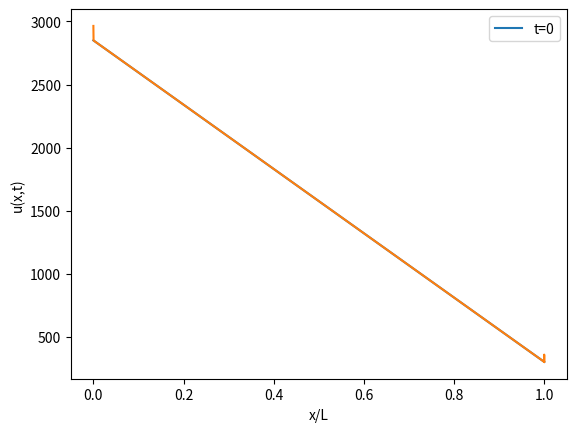

Python code for this plot:
from numpy import linspace, zeros, asarray, diff, maximum
import matplotlib.pyplot as plt
import numpy as np

years2sec = 3.154e7

def ode_FE(f, U_0, dt, T):
    N_t = int(round(float(T) / dt))
    # Ensure that any list/tuple returned from f_ is wrapped as array
    f_ = lambda u, t: asarray(f(u, t))
    u = zeros((N_t + 1, len(U_0)))
    t = linspace(0, N_t * dt, len(u))
    u[0] = U_0
    for n in range(N_t):
        u[n + 1] = u[n] + dt * f_(u[n], t[n])
    return u, t


def mixing_length(z):
    """ function to calculate value of mixing length at z - nondimensional
     I think Ra_b is bottom thermal Ra? """
    alpha_mlt = 0.2895
    beta_mlt = 0.6794

    # Wagner eq (11)
    h = z  # dimensionless height above CMB
    D = 1  # dimensionless thickness of entire mantle is 1 by construction
    if h <= D / 2 * beta_mlt:
        return maximum(alpha_mlt * h / beta_mlt, 1e-5)
    else:
        return maximum(alpha_mlt * (D - h) / (2 - beta_mlt), 1e-5)


def chi(alpha, rho, cp, gs, l, eta):
    # time scale (from W/K2)
    X = alpha * rho ** 2 * cp * gs * l ** 4 / (18 * eta)
    return X


def adiabat(u, alpha, cp, gs):
    return -alpha / cp * gs * u  # K/m


def rhs(u, t):
    # build down du/dt from x=1 @ t
    N = len(u) - 1
    dudt = zeros(N + 1)
    dudt[-1] = dsdt(t)  # value of du/dt at x=L - i.e. constant temperature so no dT/dt
    A = chi(alpha, rho, cp, gs, l, eta) * Theta * Theta ** 2  # advection term prefactor
    dAdx = diff(A) / dx  # size N
    dTdz_ad = adiabat(u, alpha, cp, gs)
    dT2dz2_ad = diff(dTdz_ad) / dx
    kp = k * Theta * Theta ** 2

    for i in range(N-1, 0, -1):

        d2udx2 = (u[i + 1] - 2 * u[i] + u[i - 1]) / dx ** 2
        dudx = (u[i + 1] - u[i]) / dx
        print('dudx', dudx)

        if abs(dTdz_ad[i]) > abs(dudx):  # -ve kv
            dudt[i] = kp * d2udx2
            print('              kv=0 at', i, '/', N)

        else:
            dudt[i] = (kp * d2udx2 - dAdx[i] * (dudx ** 2 - 2 * dudx * dTdz_ad[i] + dTdz_ad[i] ** 2)
                       - A[i] * (2 * dudx * d2udx2 - 2 * d2udx2 * dTdz_ad[i] - 2 * dudx * dT2dz2_ad[i] + 2 * dTdz_ad[i] * dT2dz2_ad[i])
                       + g(x[i], t))
    # dudt[1:N - 1] = (beta / dx ** 2) * (u[2:N + 1] - 2 * u[1:N] + u[0:N - 1]) + g(x[1:N], t)  # faster
    # dudt[N] = (beta / dx ** 2) * (2 * u[N - 1] + 2 * dx * dudx(t) - 2 * u[N]) + g(x[N], t)
    dudt[0] = (kp / dx ** 2) * (2 * u[0] + 2 * dx * du0dx(t) - 2 * u[1]) + g(x[1], t)  # cheat to say only conduction at lower boundary
    return dudt * rho * cp


def rhs2(u, t):
    # build down du/dt from x=1 @ t
    N = len(u) - 1
    dudt = zeros(N + 1)
    dudt[-1] = dsdt(t)  # value of du/dt at x=L - i.e. constant temperature so no dT/dt
    # A = chi(alpha, rho, cp, gs, l, eta) * Theta * Theta ** 2  # advection term prefactor
    # dAdx = diff(A) / dx  # size N
    dTdz_ad = adiabat(u, alpha, cp, gs)
    # dT2dz2_ad = diff(dTdz_ad) / dx
    # kp = k * Theta * Theta ** 2
    kc = k

    q = np.zeros_like(dudt)
    for i in range(N - 1, 0, -1):
        d2udx2 = (u[i + 1] - 2 * u[i] + u[i - 1]) / dx ** 2
        dudx = (u[i + 1] - u[i]) / dx
        # print('dudx', dudx)

        if abs(dTdz_ad[i]) > abs(dudx):  # -ve kv
            kv = 0
        else:
            kv = alpha * rho ** 2 * cp * gs * l[i] ** 4 / (18 * eta) * (dTdz_ad[i] - dudx)

        conv_part = -kc * dudx
        cond_part = -kv * (dudx - dTdz_ad[i])
        q[i] = cond_part + conv_part

    # print('q', np.shape(q), q)
    gradq = diff(q) / dx
    # print('grad q', np.shape(gradq), gradq)
    dudt[1:N] = -gradq[1:N] + g(x, t)

    # cheat to say only conduction at lower boundary
    dudt[0] = (kc / dx ** 2) * (2 * u[0] + 2 * dx * du0dx(t) - 2 * u[1]) + g(x[1], t)
    return dudt * rho * cp


def du0dx(t):
    # bottom boundary condition flux (originally x=L)
    return 0


def s(t):
    # upper boundary condition temperature (originally x=0)
    return Tsurf


def dsdt(t):
    return 0


def g(x, t):
    # source term
    return rho * H


def initial(z):
    return (Tsurf-Tcmb0) * z + Tcmb0


def test_diffusion_advection():
    # solve with dimensionless length and time
    global Tsurf, Tcmb0, dx, L, Theta, x, Nm, rho, H, k, gs, alpha, cp, eta, l  # needed in rhs
    L = 3000e3  # length scale in m
    Theta = np.pi ** 7  #4e9 * years2sec  # time scale in s
    tmax = 1 * Theta
    Tsurf = 300
    Tcmb0 = 2850

    eta = 1e20
    cp = 1190
    alpha = 3e-5
    gs = 10
    k = 5
    rho = 4500  #* L ** 3
    H = 1e-12  #/ L ** 2 * tmax ** 2  # kg·m²/s²/kg

    Nm = 5000
    Nt = 2000

    x = linspace(0, L, Nm + 1)
    dx = x[1] - x[0]

    U_0 = zeros(Nm + 1)
    U_0[-1] = s(0)  # upper fixed T
    U_0[:-1] = initial(x[:-1]/L)  # initial temperature

    plt.plot(x / L, U_0)
    plt.xlabel('x/L')
    plt.ylabel('u(x,0)')
    plt.legend(['t=0'])
    plt.show()

    dt = tmax / Nt
    print('dt', dt)

    l = np.array([mixing_length(zz) * L for zz in x])
    u, t = ode_FE(rhs2, U_0, dt, T=tmax)

    return u, t, x


u_solution, t_solution, x_solution = test_diffusion_advection()
print(np.shape(u_solution))

i = 1
y = u_solution[i,:]
lines = plt.plot(x_solution/L, y)
plt.xlabel('x/L')
plt.ylabel('u(x,t)')
plt.legend(['t=%.0f' % (t_solution[i] / years2sec)])
plt.show()
